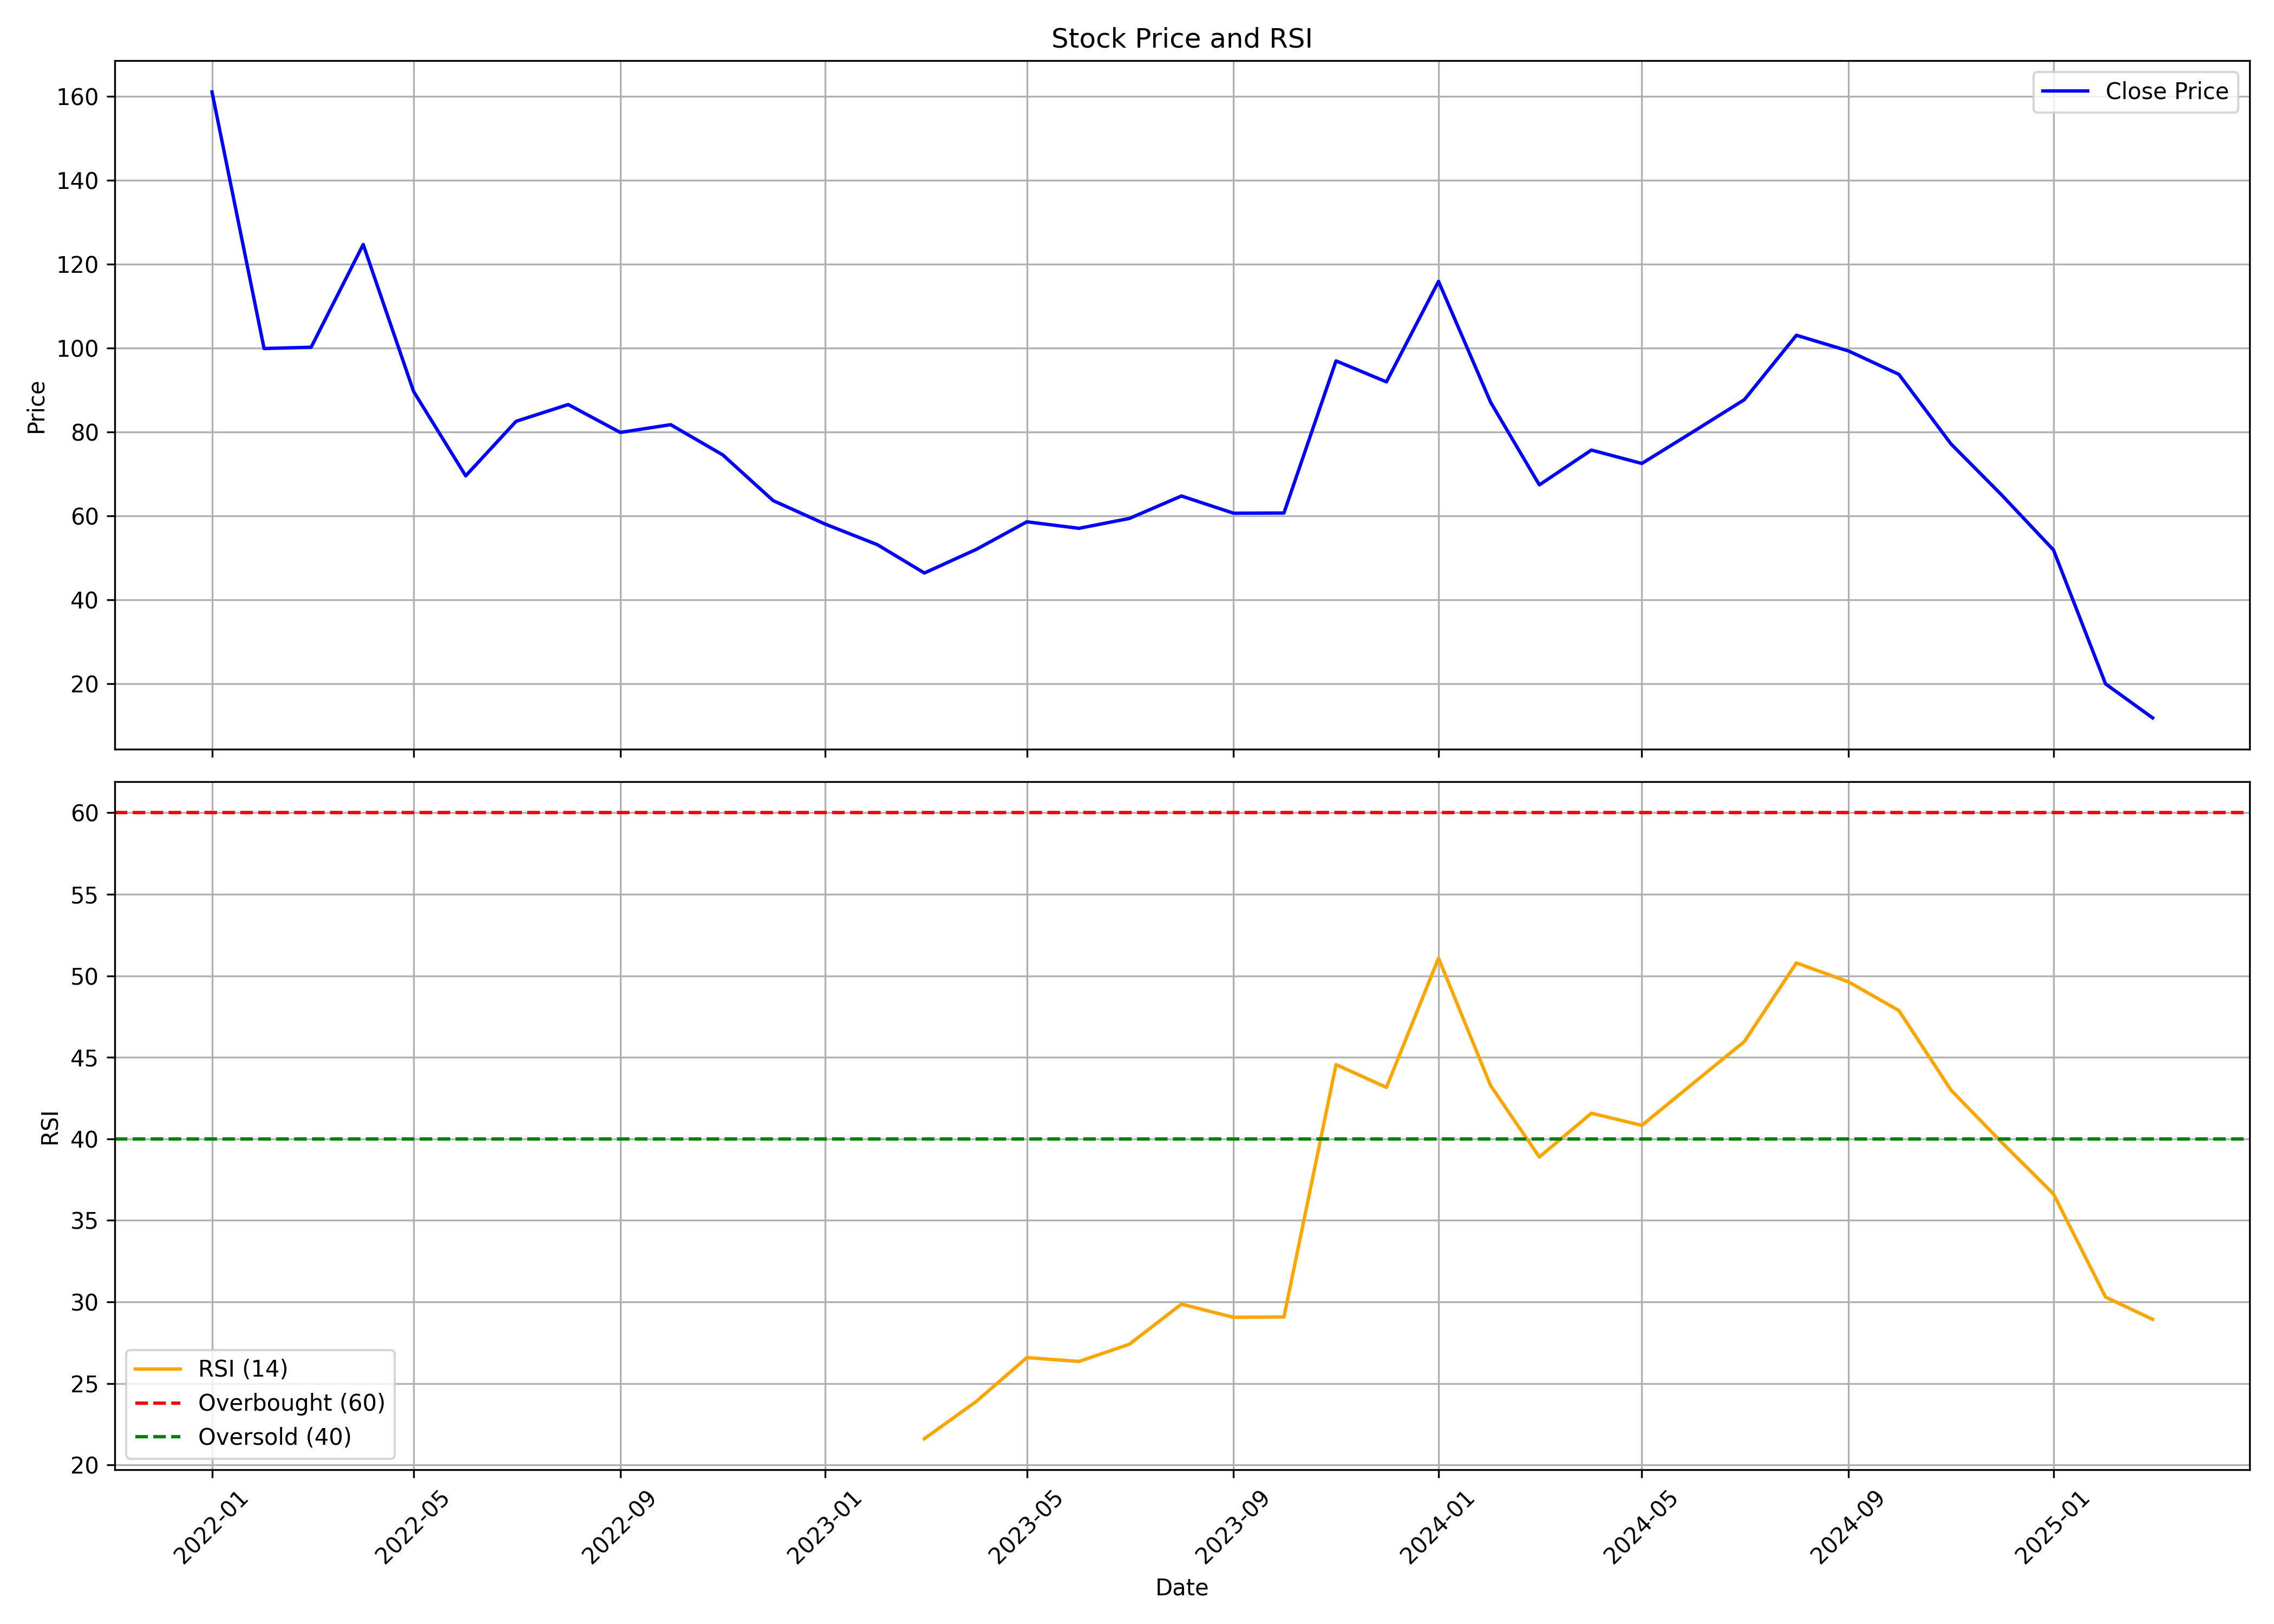

Source data for this figure (header and first rows):
, date, symbol, open, high, low, close, volume, rsi
0, 2022-01-01, AGSTRA, 175.0, 181.9, 154.0, 161.1, 17654502, 
1, 2022-02-01, AGSTRA, 160.9, 173.9, 95.0, 99.9, 28627012, 
2, 2022-03-01, AGSTRA, 99.9, 122.7, 96.75, 100.2, 12872094, 
3, 2022-04-01, AGSTRA, 100.2, 128.5, 100.2, 124.7, 11216820, 
4, 2022-05-01, AGSTRA, 122.0, 126.6, 85.05, 89.65, 8262493, 
5, 2022-06-01, AGSTRA, 89.65, 91.0, 65.85, 69.55, 4799294, 
6, 2022-07-01, AGSTRA, 69.6, 87.85, 67.8, 82.55, 4187662, 
7, 2022-08-01, AGSTRA, 82.5, 98.4, 81.5, 86.55, 8920426, 
8, 2022-09-01, AGSTRA, 86.0, 87.85, 78.4, 79.9, 4349178, 
9, 2022-10-01, AGSTRA, 81.0, 88.7, 78.65, 81.75, 5440145, 
10, 2022-11-01, AGSTRA, 82.0, 83.9, 73.7, 74.55, 4030833, 
11, 2022-12-01, AGSTRA, 74.75, 75.15, 63.5, 63.65, 5290703, 
12, 2023-01-01, AGSTRA, 64.25, 74.9, 56.1, 58.05, 13158164, 
13, 2023-02-01, AGSTRA, 58.8, 62.1, 52.3, 53.15, 4734137, 
14, 2023-03-01, AGSTRA, 53.2, 60.45, 44.45, 46.4, 11971443, 21.61
15, 2023-04-01, AGSTRA, 46.95, 53.45, 46.9, 52.05, 5303723, 23.91
16, 2023-05-01, AGSTRA, 52.05, 62.95, 51.5, 58.6, 10601337, 26.59
17, 2023-06-01, AGSTRA, 58.8, 63.25, 56.3, 57.05, 7313601, 26.35
18, 2023-07-01, AGSTRA, 57.7, 60.4, 54.15, 59.4, 4609812, 27.41
19, 2023-08-01, AGSTRA, 59.9, 67.7, 55.85, 64.75, 12432315, 29.87
20, 2023-09-01, AGSTRA, 64.95, 68.8, 59.5, 60.65, 5898652, 29.05
21, 2023-10-01, AGSTRA, 60.65, 69.7, 57.9, 60.7, 8709620, 29.08
22, 2023-11-01, AGSTRA, 60.85, 98.0, 60.05, 96.95, 48362221, 44.56
23, 2023-12-01, AGSTRA, 98.55, 101.5, 80.0, 91.95, 21554507, 43.16
24, 2024-01-01, AGSTRA, 91.95, 126.8, 90.25, 115.9, 30604100, 51.08
25, 2024-02-01, AGSTRA, 118.5, 118.5, 85.25, 87.1, 5697683, 43.27
26, 2024-03-01, AGSTRA, 90.0, 93.0, 63.45, 67.4, 7117453, 38.89
27, 2024-04-01, AGSTRA, 70.75, 85.3, 70.75, 75.7, 2760128, 41.57
28, 2024-05-01, AGSTRA, 75.7, 77.6, 67.5, 72.5, 3471273, 40.83
29, 2024-06-01, AGSTRA, 73.0, 92.92, 65.1, 80.18, 16923828, 43.45
30, 2024-07-01, AGSTRA, 80.3, 95.2, 77.67, 87.7, 14734769, 45.97
31, 2024-08-01, AGSTRA, 88.1, 112.8, 79.01, 103.1, 28632577, 50.79
32, 2024-09-01, AGSTRA, 103.3, 118.4, 97.25, 99.32, 32327095, 49.63
33, 2024-10-01, AGSTRA, 99.0, 104.0, 79.05, 93.74, 11613171, 47.87
34, 2024-11-01, AGSTRA, 98.0, 99.69, 74.71, 77.16, 7740646, 42.99
35, 2024-12-01, AGSTRA, 77.0, 85.0, 62.51, 65.06, 34556741, 39.8
36, 2025-01-01, AGSTRA, 64.76, 70.1, 49.2, 51.9, 13105910, 36.62
37, 2025-02-01, AGSTRA, 51.5, 52.5, 19.97, 19.97, 2191641, 30.3
38, 2025-03-01, AGSTRA, 18.97, 18.97, 10.74, 11.87, 4132846, 28.93
